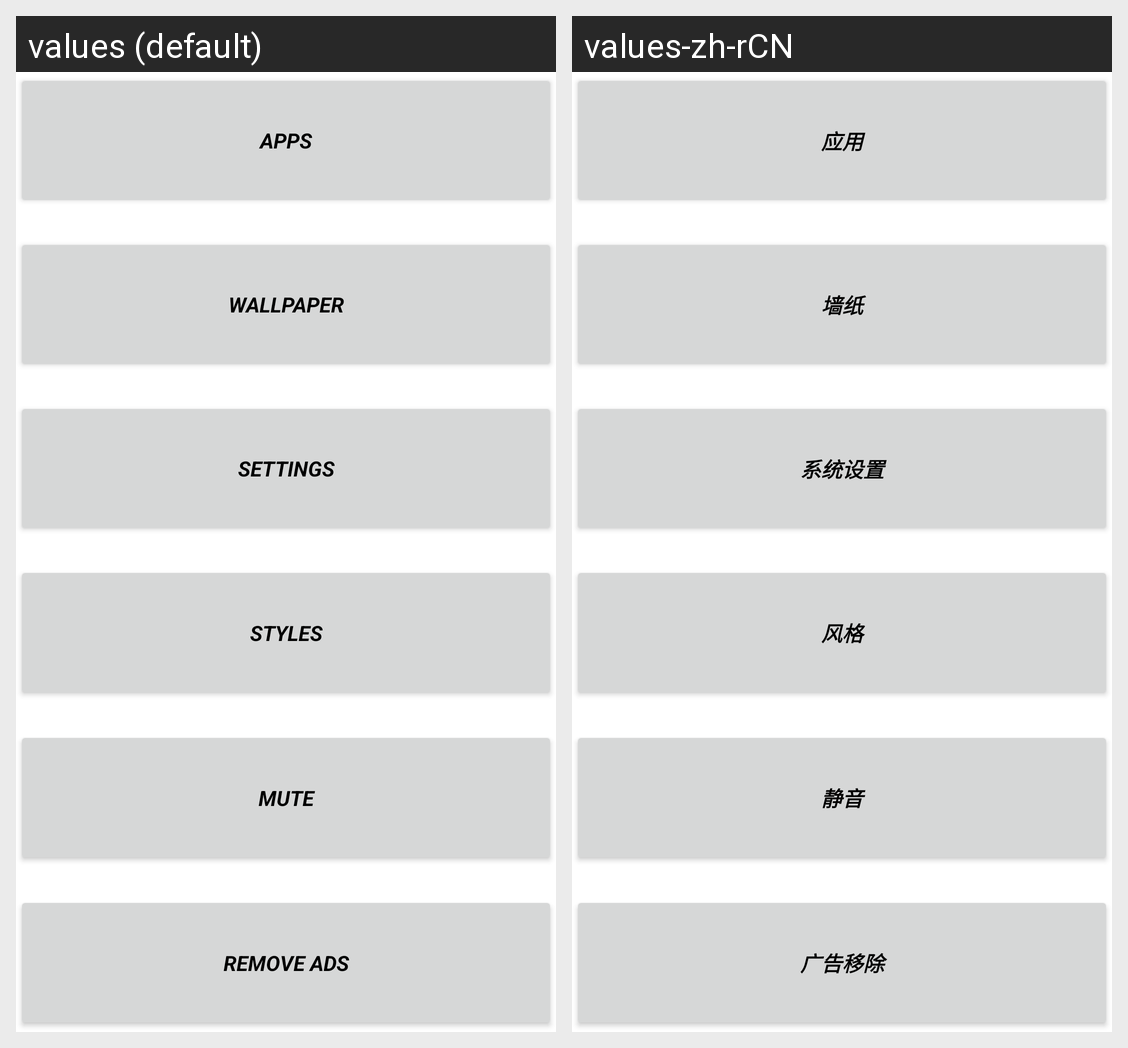

The same Android screen rendered under two of its app's locales, left to right. List the strings drawn on it with the default value and each locale's translation.
Android screen res/layout/main_popup_menu.xml rendered under 2 locales, left to right: values (default), values-zh-rCN. Device: Nexus 5 (rendered at 1080×1920; each locale shown at half size, 540×960, under a caption strip naming it); theme Theme.MaterialComponents.DayNight.NoActionBar.
Strings drawn on this screen, with the default value and each locale's value (text and hints the layout hard-codes, and strings that could not be matched under every locale, appear in the picture but are not listed):

apps
  values: APPS
  values-zh-rCN: 应用

wallpaper
  values: WALLPAPER
  values-zh-rCN: 墙纸

settings
  values: SETTINGS
  values-zh-rCN: 系统设置

styles
  values: STYLES
  values-zh-rCN: 风格

mute
  values: MUTE
  values-zh-rCN: 静音

purchase
  values: REMOVE ADS
  values-zh-rCN: 广告移除
